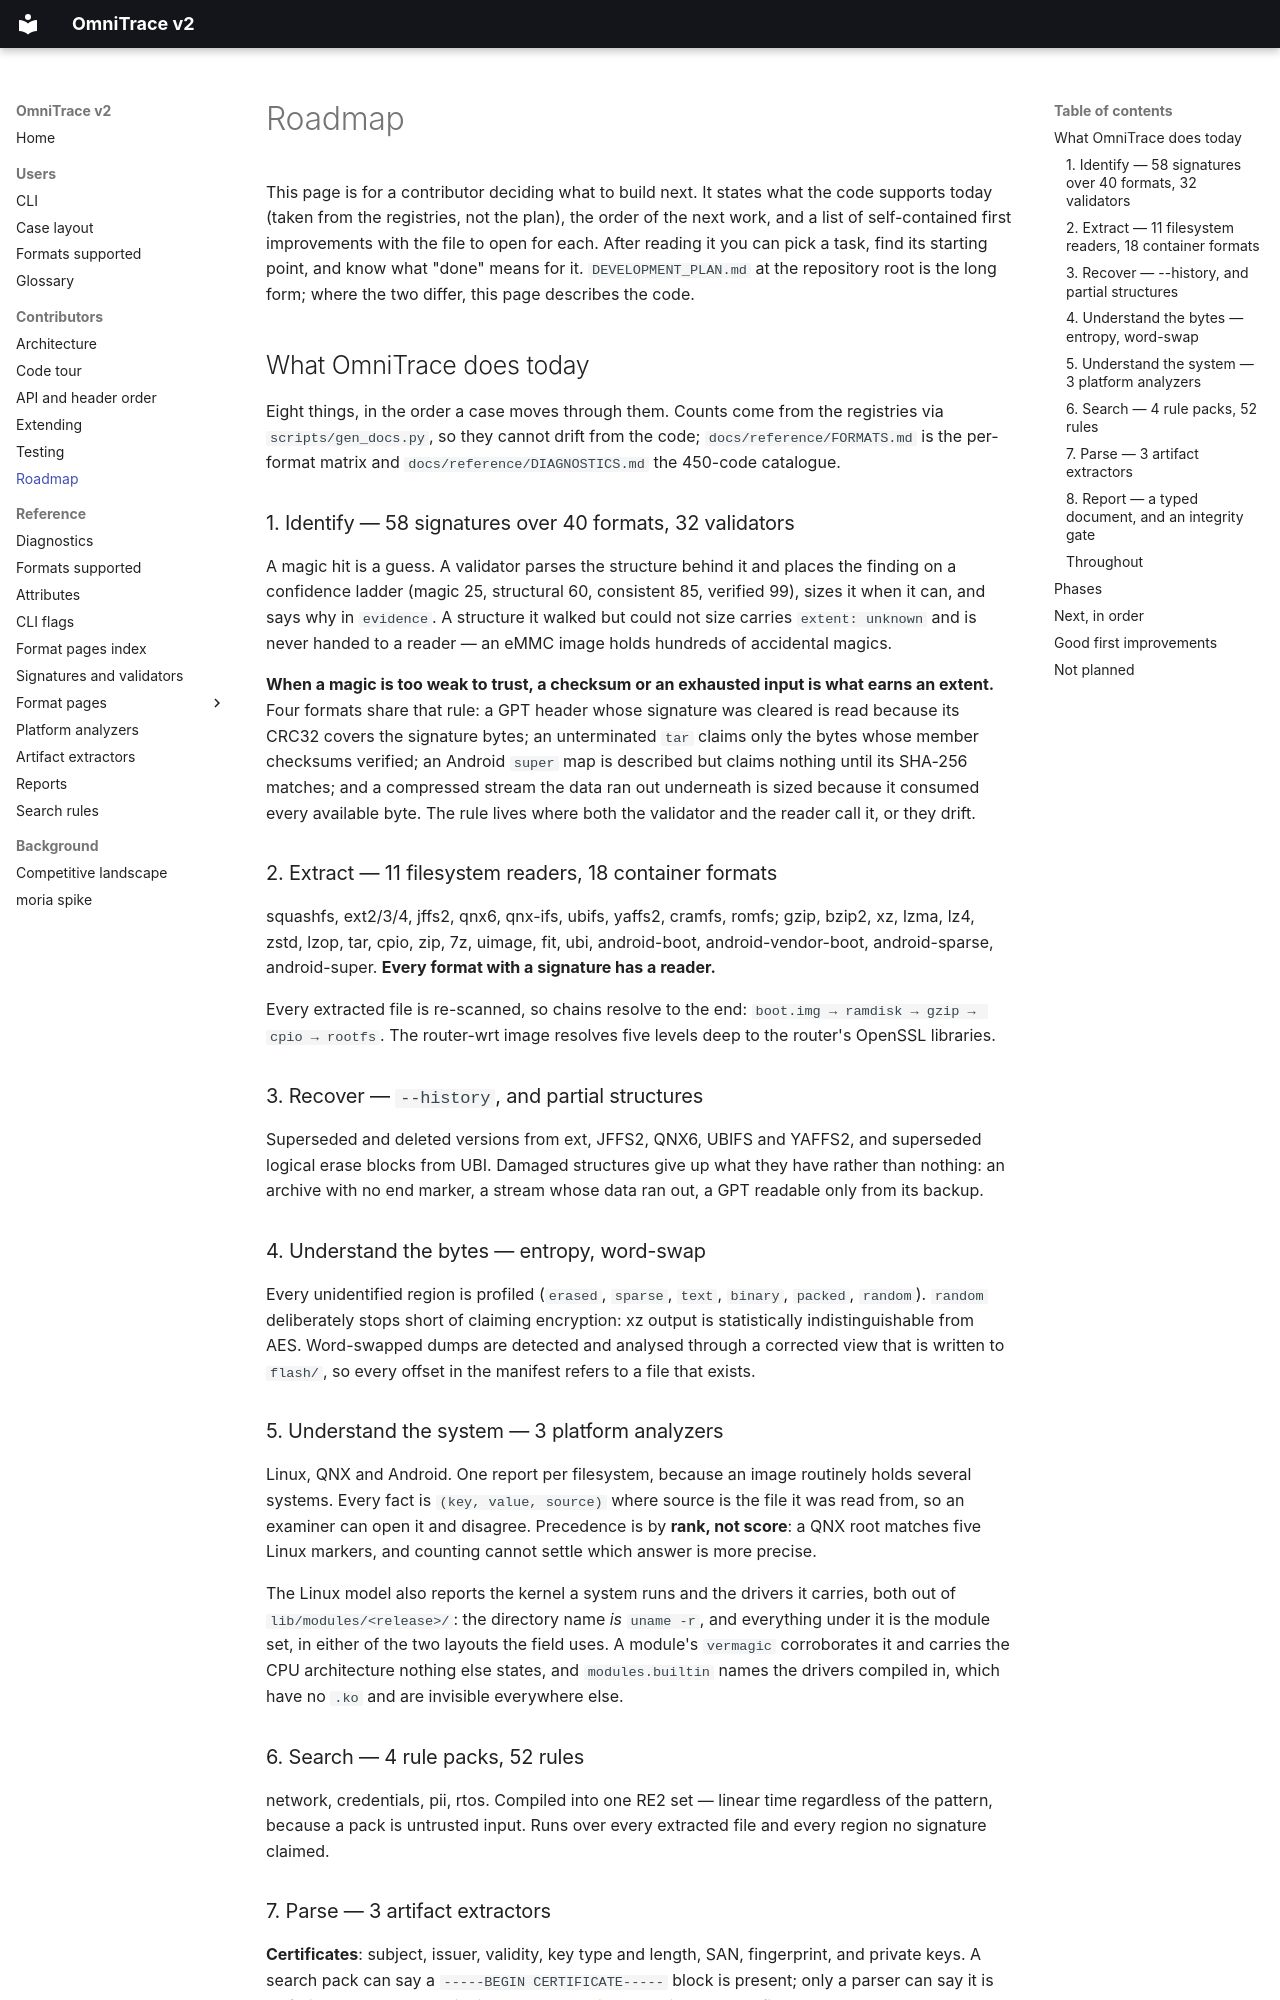

repository: wrongbaud/omnitrace · page: ROADMAP/index.html · generator: mkdocs

# Roadmap

This page is for a contributor deciding what to build next. It states what the code supports today (taken from the registries, not the plan), the order of the next work, and a list of self-contained first improvements with the file to open for each. After reading it you can pick a task, find its starting point, and know what "done" means for it. `DEVELOPMENT_PLAN.md` at the repository root is the long form; where the two differ, this page describes the code.

## What OmniTrace does today

Eight things, in the order a case moves through them. Counts come from the
registries via `scripts/gen_docs.py`, so they cannot drift from the code;
`docs/reference/FORMATS.md` is the per-format matrix and
`docs/reference/DIAGNOSTICS.md` the 450-code catalogue.

### 1. Identify — 58 signatures over 40 formats, 32 validators

A magic hit is a guess. A validator parses the structure behind it and places
the finding on a confidence ladder (magic 25, structural 60, consistent 85,
verified 99), sizes it when it can, and says why in `evidence`. A structure it
walked but could not size carries `extent: unknown` and is never handed to a
reader — an eMMC image holds hundreds of accidental magics.

**When a magic is too weak to trust, a checksum or an exhausted input is what
earns an extent.** Four formats share that rule: a GPT header whose signature
was cleared is read because its CRC32 covers the signature bytes; an
unterminated `tar` claims only the bytes whose member checksums verified; an
Android `super` map is described but claims nothing until its SHA-256 matches;
and a compressed stream the data ran out underneath is sized because it
consumed every available byte. The rule lives where both the validator and the
reader call it, or they drift.

### 2. Extract — 11 filesystem readers, 18 container formats

squashfs, ext2/3/4, jffs2, qnx6, qnx-ifs, ubifs, yaffs2, cramfs, romfs; gzip,
bzip2, xz, lzma, lz4, zstd, lzop, tar, cpio, zip, 7z, uimage, fit, ubi,
android-boot, android-vendor-boot, android-sparse, android-super. **Every
format with a signature has a reader.**

Every extracted file is re-scanned, so chains resolve to the end:
`boot.img → ramdisk → gzip → cpio → rootfs`. The router-wrt image resolves five
levels deep to the router's OpenSSL libraries.

### 3. Recover — `--history`, and partial structures

Superseded and deleted versions from ext, JFFS2, QNX6, UBIFS and YAFFS2, and
superseded logical erase blocks from UBI. Damaged structures give up what they
have rather than nothing: an archive with no end marker, a stream whose data
ran out, a GPT readable only from its backup.

### 4. Understand the bytes — entropy, word-swap

Every unidentified region is profiled (`erased`, `sparse`, `text`, `binary`,
`packed`, `random`). `random` deliberately stops short of claiming encryption:
xz output is statistically indistinguishable from AES. Word-swapped dumps are
detected and analysed through a corrected view that is written to `flash/`, so
every offset in the manifest refers to a file that exists.

### 5. Understand the system — 3 platform analyzers

Linux, QNX and Android. One report per filesystem, because an image routinely
holds several systems. Every fact is `(key, value, source)` where source is the
file it was read from, so an examiner can open it and disagree. Precedence is
by **rank, not score**: a QNX root matches five Linux markers, and counting
cannot settle which answer is more precise.

The Linux model also reports the kernel a system runs and the drivers it
carries, both out of `lib/modules/<release>/`: the directory name *is*
`uname -r`, and everything under it is the module set, in either of the two
layouts the field uses. A module's `vermagic` corroborates it and carries the
CPU architecture nothing else states, and `modules.builtin` names the drivers
compiled in, which have no `.ko` and are invisible everywhere else.

### 6. Search — 4 rule packs, 52 rules

network, credentials, pii, rtos. Compiled into one RE2 set — linear time
regardless of the pattern, because a pack is untrusted input. Runs over every
extracted file and every region no signature claimed.
